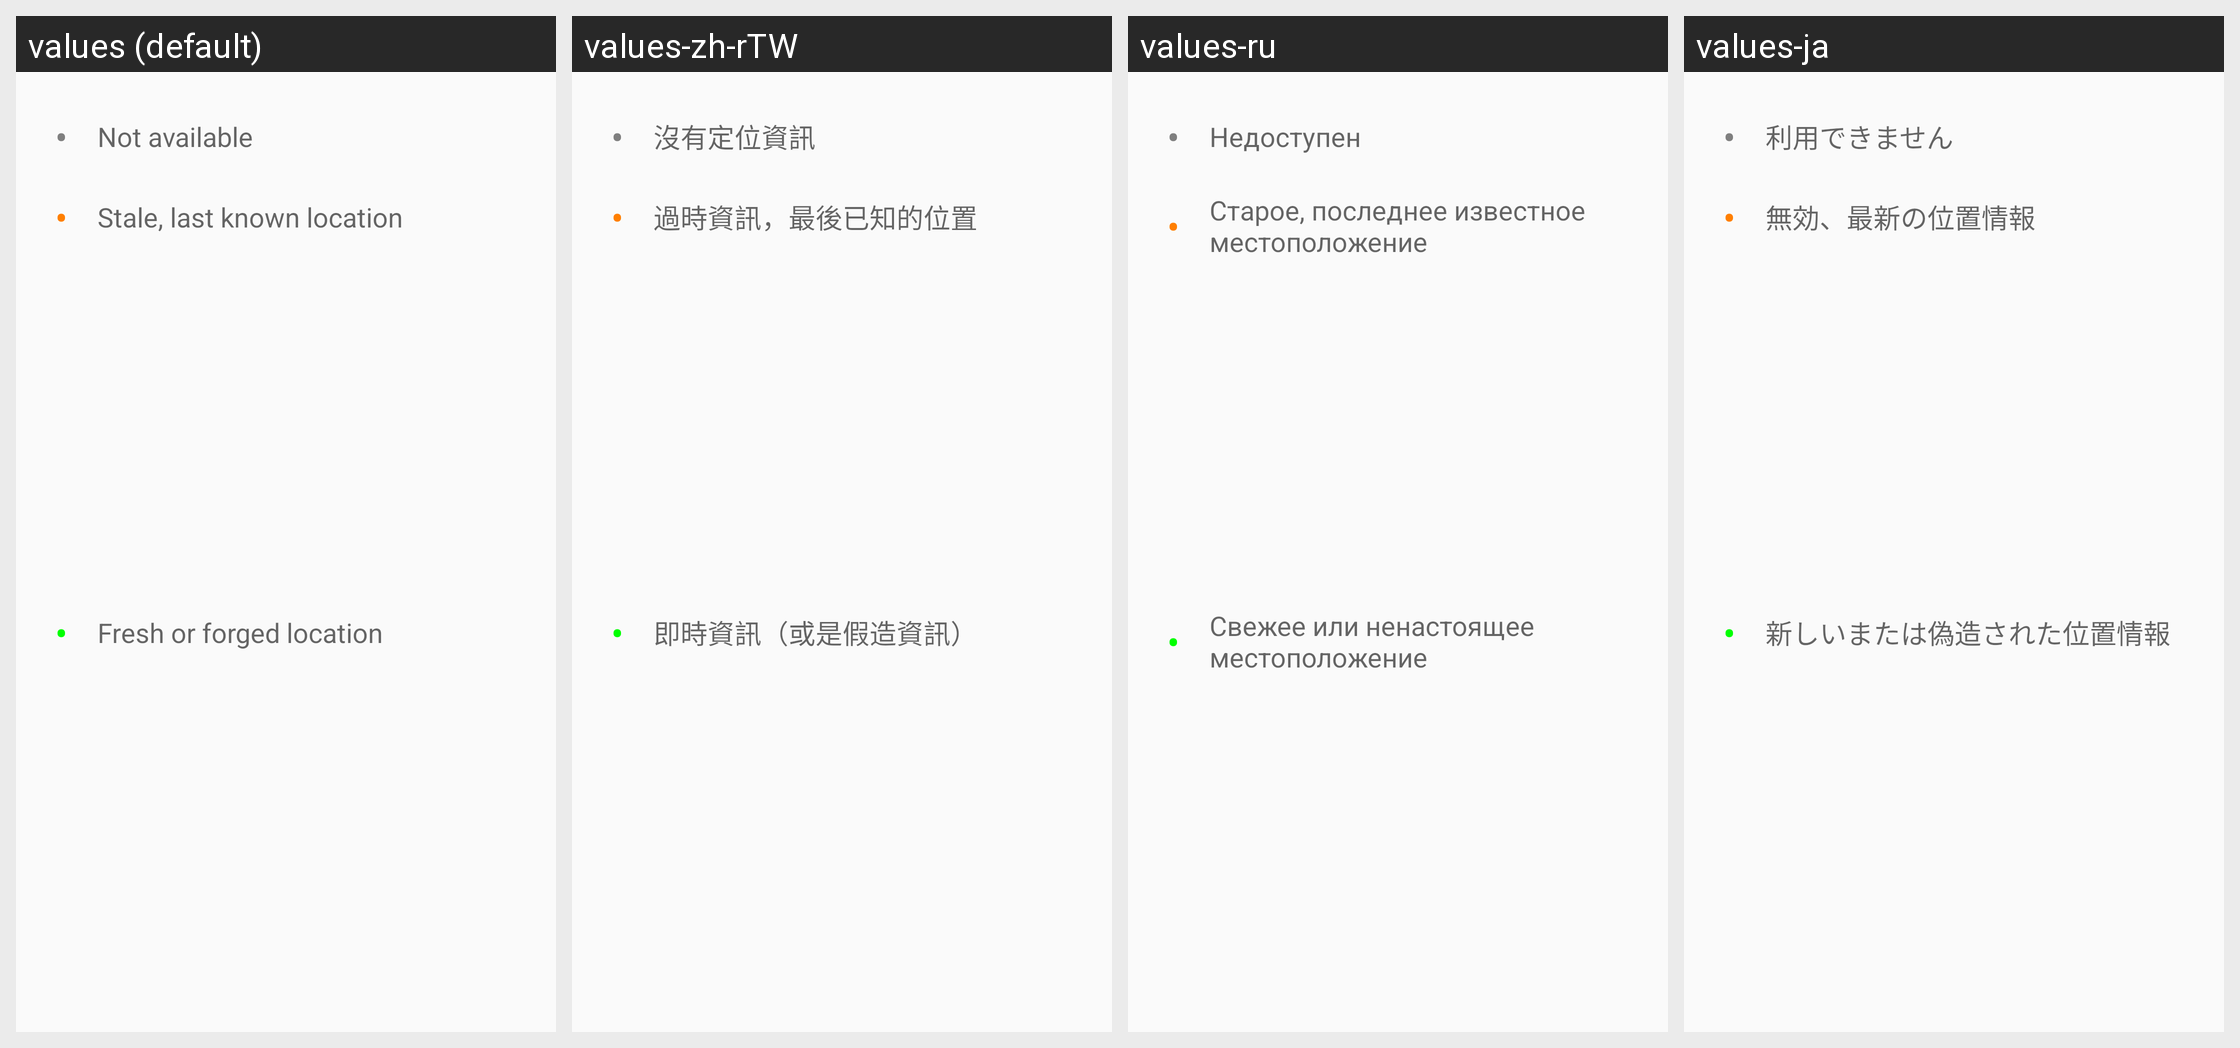

Here is an Android app screen in its default locale and in the app's own translations. Write out the translated-string differences for the strings that appear on this screen.
Android screen res/layout/dialog_mates_info.xml rendered under 4 locales, left to right: values (default), values-zh-rTW, values-ru, values-ja. Device: Nexus 5 (rendered at 1080×1920; each locale shown at half size, 540×960, under a caption strip naming it); theme AppTheme.
Other locales in the repository, not shown: values-de, values-es, values-fr, values-ko, values-nl, values-th, values-vi.
Strings drawn on this screen, with the default value and each locale's value (text and hints the layout hard-codes, and strings that could not be matched under every locale, appear in the picture but are not listed):

location_status_not_avail
  values: Not available
  values-zh-rTW: 沒有定位資訊
  values-ru: Недоступен
  values-ja: 利用できません

location_status_stale
  values: Stale, last known location
  values-zh-rTW: 過時資訊，最後已知的位置
  values-ru: Старое, последнее известное местоположение
  values-ja: 無効、最新の位置情報

location_status_fresh
  values: Fresh or forged location
  values-zh-rTW: 即時資訊（或是假造資訊）
  values-ru: Свежее или ненастоящее местоположение
  values-ja: 新しいまたは偽造された位置情報
